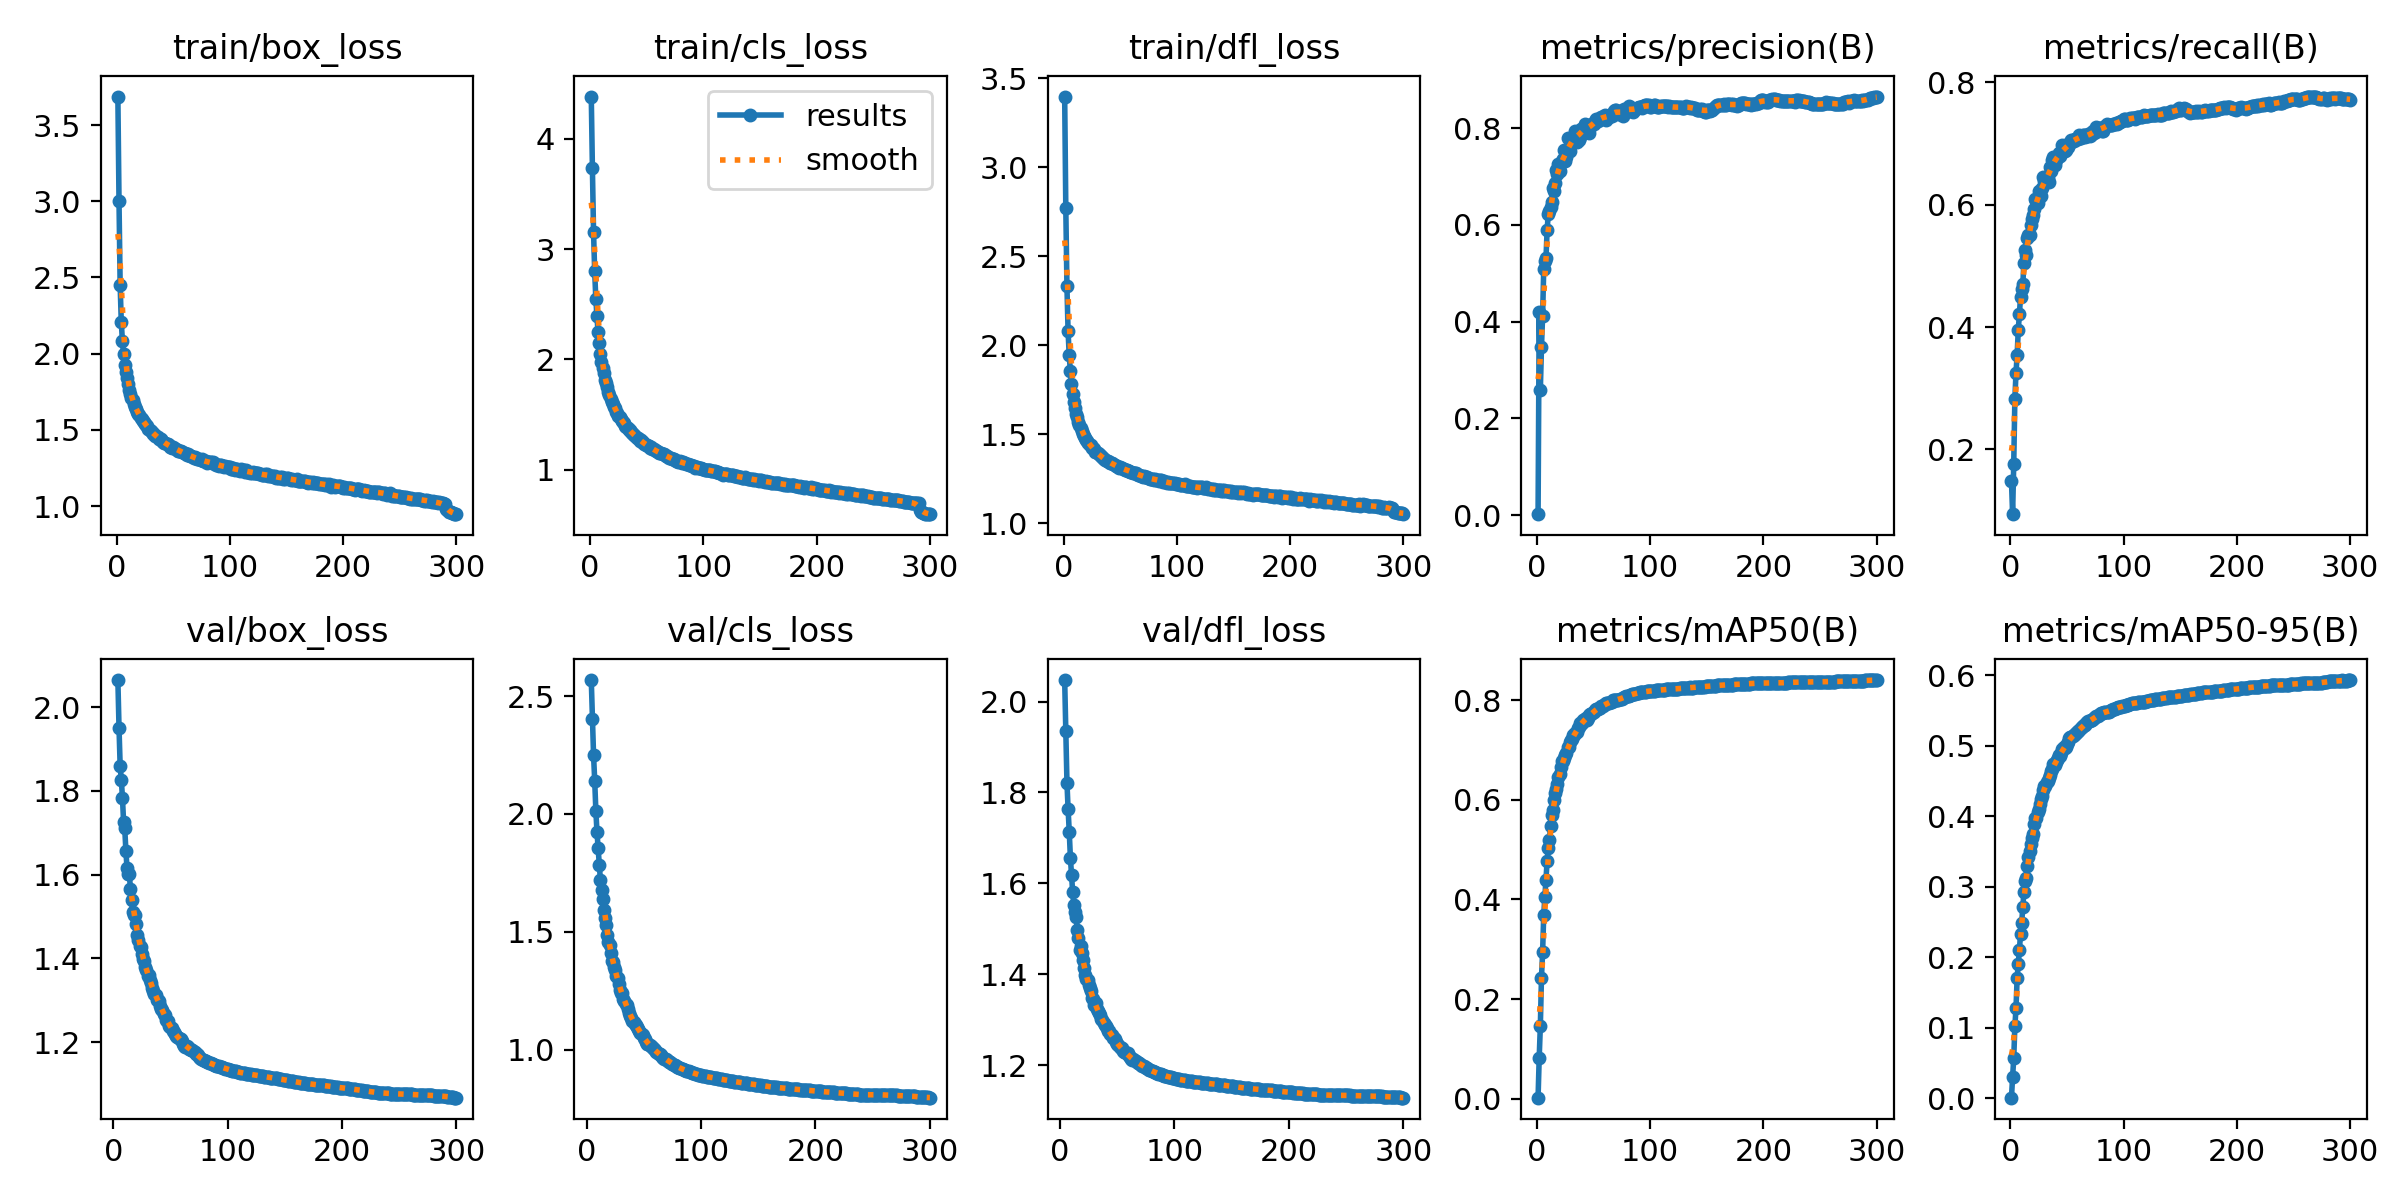

Values plotted in this chart, from the file beside it:
epoch, time, train/box_loss, train/cls_loss, train/dfl_loss, metrics/precision(B), metrics/recall(B), metrics/mAP50(B), metrics/mAP50-95(B), val/box_loss, val/cls_loss, val/dfl_loss, lr/pg0, lr/pg1, lr/pg2
1, 195.6, 3.687, 4.383, 3.398, 0.00209, 0.1478, 0.00213, 0.00055, nan, nan, nan, 0.003329, 0.003329, 0.07004
2, 382.7, 3.003, 3.733, 2.77, 0.4198, 0.0943, 0.08262, 0.03001, nan, nan, nan, 0.00664, 0.00664, 0.04002
3, 565.9, 2.453, 3.158, 2.333, 0.2594, 0.1768, 0.1459, 0.05641, nan, nan, nan, 0.009929, 0.009929, 0.009977
4, 747.1, 2.208, 2.8, 2.078, 0.347, 0.2832, 0.2429, 0.1022, 2.065, 2.568, 2.047, 0.009901, 0.009901, 0.009901
5, 928.5, 2.084, 2.551, 1.947, 0.4113, 0.3253, 0.2943, 0.1273, 1.951, 2.403, 1.934, 0.009868, 0.009868, 0.009868
6, 1110, 2, 2.39, 1.855, 0.5096, 0.3546, 0.3693, 0.1706, 1.859, 2.25, 1.821, 0.009835, 0.009835, 0.009835
7, 1290, 1.928, 2.245, 1.782, 0.5245, 0.3953, 0.4049, 0.1898, 1.827, 2.142, 1.763, 0.009802, 0.009802, 0.009802
8, 1472, 1.882, 2.15, 1.727, 0.5314, 0.4212, 0.439, 0.21, 1.784, 2.014, 1.714, 0.009769, 0.009769, 0.009769
9, 1652, 1.84, 2.051, 1.682, 0.5902, 0.45, 0.4771, 0.2333, 1.725, 1.923, 1.657, 0.009736, 0.009736, 0.009736
10, 1833, 1.802, 1.98, 1.646, 0.6219, 0.4616, 0.5025, 0.2487, 1.711, 1.855, 1.618, 0.009703, 0.009703, 0.009703
11, 2013, 1.763, 1.919, 1.612, 0.6297, 0.4701, 0.5185, 0.2713, 1.657, 1.783, 1.58, 0.00967, 0.00967, 0.00967
12, 2193, 1.737, 1.877, 1.597, 0.6369, 0.5055, 0.5473, 0.2929, 1.615, 1.718, 1.553, 0.009637, 0.009637, 0.009637
13, 2374, 1.707, 1.816, 1.569, 0.6481, 0.5254, 0.5692, 0.3077, 1.602, 1.677, 1.536, 0.009604, 0.009604, 0.009604
14, 2554, 1.695, 1.789, 1.553, 0.6757, 0.5187, 0.5785, 0.3125, 1.6, 1.638, 1.526, 0.009571, 0.009571, 0.009571
15, 2735, 1.668, 1.751, 1.534, 0.6705, 0.5453, 0.5987, 0.3294, 1.567, 1.594, 1.497, 0.009538, 0.009538, 0.009538
16, 2915, 1.651, 1.705, 1.517, 0.687, 0.5514, 0.6145, 0.3418, 1.539, 1.557, 1.479, 0.009505, 0.009505, 0.009505
17, 3096, 1.637, 1.68, 1.502, 0.7128, 0.5513, 0.6215, 0.3509, 1.51, 1.529, 1.454, 0.009472, 0.009472, 0.009472
18, 3277, 1.621, 1.638, 1.493, 0.7061, 0.5667, 0.6307, 0.3603, 1.504, 1.486, 1.461, 0.009439, 0.009439, 0.009439
19, 3458, 1.602, 1.614, 1.481, 0.7254, 0.5767, 0.6462, 0.3689, 1.503, 1.458, 1.446, 0.009406, 0.009406, 0.009406
20, 3639, 1.596, 1.597, 1.468, 0.7112, 0.584, 0.651, 0.3748, 1.483, 1.442, 1.431, 0.009373, 0.009373, 0.009373
21, 3819, 1.579, 1.567, 1.46, 0.7284, 0.5929, 0.6653, 0.3891, 1.456, 1.411, 1.414, 0.00934, 0.00934, 0.00934
22, 4000, 1.568, 1.562, 1.452, 0.7311, 0.6097, 0.6774, 0.3979, 1.443, 1.375, 1.399, 0.009307, 0.009307, 0.009307
23, 4181, 1.559, 1.523, 1.442, 0.737, 0.6053, 0.6769, 0.3975, 1.43, 1.371, 1.391, 0.009274, 0.009274, 0.009274
24, 4361, 1.552, 1.513, 1.438, 0.7548, 0.602, 0.6836, 0.4058, 1.427, 1.349, 1.387, 0.009241, 0.009241, 0.009241
25, 4542, 1.54, 1.485, 1.425, 0.7311, 0.6231, 0.6907, 0.4102, 1.411, 1.336, 1.377, 0.009208, 0.009208, 0.009208
26, 4724, 1.532, 1.481, 1.422, 0.7406, 0.6217, 0.6942, 0.4174, 1.398, 1.313, 1.37, 0.009175, 0.009175, 0.009175
27, 4898, 1.523, 1.461, 1.415, 0.7803, 0.6147, 0.7059, 0.4251, 1.393, 1.302, 1.364, 0.009142, 0.009142, 0.009142
28, 5072, 1.504, 1.439, 1.402, 0.759, 0.6281, 0.705, 0.4288, 1.378, 1.28, 1.348, 0.009109, 0.009109, 0.009109
29, 5244, 1.501, 1.434, 1.398, 0.7537, 0.6452, 0.7149, 0.4376, 1.372, 1.252, 1.346, 0.009076, 0.009076, 0.009076
30, 5417, 1.495, 1.424, 1.392, 0.7716, 0.6391, 0.7205, 0.4424, 1.357, 1.239, 1.332, 0.009043, 0.009043, 0.009043
31, 5590, 1.485, 1.4, 1.387, 0.7763, 0.6387, 0.7217, 0.4429, 1.36, 1.239, 1.336, 0.00901, 0.00901, 0.00901
32, 5763, 1.476, 1.385, 1.382, 0.7769, 0.6442, 0.7301, 0.4491, 1.347, 1.215, 1.324, 0.008977, 0.008977, 0.008977
33, 5936, 1.472, 1.383, 1.377, 0.7841, 0.6438, 0.7302, 0.4502, 1.341, 1.207, 1.32, 0.008944, 0.008944, 0.008944
34, 6109, 1.463, 1.364, 1.371, 0.7945, 0.638, 0.7344, 0.4545, 1.329, 1.195, 1.314, 0.008911, 0.008911, 0.008911
35, 6282, 1.46, 1.36, 1.368, 0.7703, 0.6616, 0.7366, 0.4591, 1.323, 1.191, 1.311, 0.008878, 0.008878, 0.008878
36, 6455, 1.455, 1.339, 1.362, 0.7914, 0.6559, 0.743, 0.4637, 1.314, 1.17, 1.302, 0.008845, 0.008845, 0.008845
37, 6628, 1.442, 1.33, 1.357, 0.7747, 0.6726, 0.7462, 0.4677, 1.311, 1.156, 1.3, 0.008812, 0.008812, 0.008812
38, 6801, 1.438, 1.324, 1.349, 0.7814, 0.678, 0.7536, 0.4743, 1.301, 1.141, 1.294, 0.008779, 0.008779, 0.008779
39, 6973, 1.438, 1.315, 1.348, 0.7981, 0.665, 0.7519, 0.4729, 1.299, 1.136, 1.289, 0.008746, 0.008746, 0.008746
40, 7146, 1.428, 1.306, 1.346, 0.7934, 0.6726, 0.7537, 0.4765, 1.297, 1.123, 1.287, 0.008713, 0.008713, 0.008713
41, 7319, 1.417, 1.292, 1.338, 0.7993, 0.6775, 0.7593, 0.4797, 1.287, 1.116, 1.283, 0.00868, 0.00868, 0.00868
42, 7492, 1.417, 1.286, 1.339, 0.8082, 0.6788, 0.7614, 0.4827, 1.28, 1.11, 1.276, 0.008647, 0.008647, 0.008647
43, 7665, 1.411, 1.28, 1.337, 0.7984, 0.6841, 0.7636, 0.4874, 1.276, 1.106, 1.276, 0.008614, 0.008614, 0.008614
44, 7838, 1.407, 1.264, 1.332, 0.8057, 0.6793, 0.7607, 0.4857, 1.267, 1.096, 1.268, 0.008581, 0.008581, 0.008581
45, 8011, 1.408, 1.267, 1.33, 0.8007, 0.6857, 0.7645, 0.4904, 1.264, 1.086, 1.267, 0.008548, 0.008548, 0.008548
46, 8183, 1.398, 1.25, 1.322, 0.789, 0.6971, 0.7694, 0.4953, 1.253, 1.079, 1.26, 0.008515, 0.008515, 0.008515
47, 8356, 1.389, 1.251, 1.321, 0.8013, 0.6907, 0.7718, 0.4986, 1.249, 1.071, 1.26, 0.008482, 0.008482, 0.008482
48, 8530, 1.387, 1.233, 1.315, 0.8067, 0.6882, 0.7716, 0.4967, 1.25, 1.067, 1.259, 0.008449, 0.008449, 0.008449
49, 8705, 1.381, 1.227, 1.313, 0.8084, 0.6898, 0.7731, 0.4988, 1.239, 1.06, 1.252, 0.008416, 0.008416, 0.008416
50, 8879, 1.388, 1.228, 1.315, 0.8084, 0.6976, 0.7757, 0.5023, 1.235, 1.05, 1.247, 0.008383, 0.008383, 0.008383
51, 9051, 1.378, 1.213, 1.31, 0.8145, 0.6948, 0.7798, 0.5059, 1.235, 1.043, 1.245, 0.00835, 0.00835, 0.00835
52, 9227, 1.376, 1.214, 1.311, 0.8197, 0.7008, 0.7825, 0.5107, 1.226, 1.033, 1.241, 0.008317, 0.008317, 0.008317
53, 9400, 1.37, 1.195, 1.304, 0.8165, 0.7006, 0.7829, 0.5122, 1.223, 1.026, 1.238, 0.008284, 0.008284, 0.008284
54, 9574, 1.364, 1.204, 1.301, 0.8154, 0.7053, 0.7828, 0.5123, 1.22, 1.023, 1.237, 0.008251, 0.008251, 0.008251
55, 9748, 1.362, 1.188, 1.302, 0.817, 0.7054, 0.7845, 0.5143, 1.213, 1.018, 1.232, 0.008218, 0.008218, 0.008218
56, 9922, 1.363, 1.187, 1.302, 0.8209, 0.7049, 0.7848, 0.5156, 1.213, 1.017, 1.23, 0.008185, 0.008185, 0.008185
57, 10095, 1.36, 1.178, 1.294, 0.8238, 0.7073, 0.7875, 0.5172, 1.211, 1.01, 1.228, 0.008152, 0.008152, 0.008152
58, 10269, 1.358, 1.17, 1.292, 0.8202, 0.7068, 0.7876, 0.5178, 1.207, 1.006, 1.226, 0.008119, 0.008119, 0.008119
59, 10442, 1.346, 1.168, 1.29, 0.8249, 0.707, 0.7897, 0.5195, 1.207, 1.001, 1.226, 0.008086, 0.008086, 0.008086
60, 10616, 1.346, 1.16, 1.287, 0.8276, 0.7076, 0.7915, 0.5216, 1.202, 0.9965, 1.221, 0.008053, 0.008053, 0.008053
... 240 more rows
